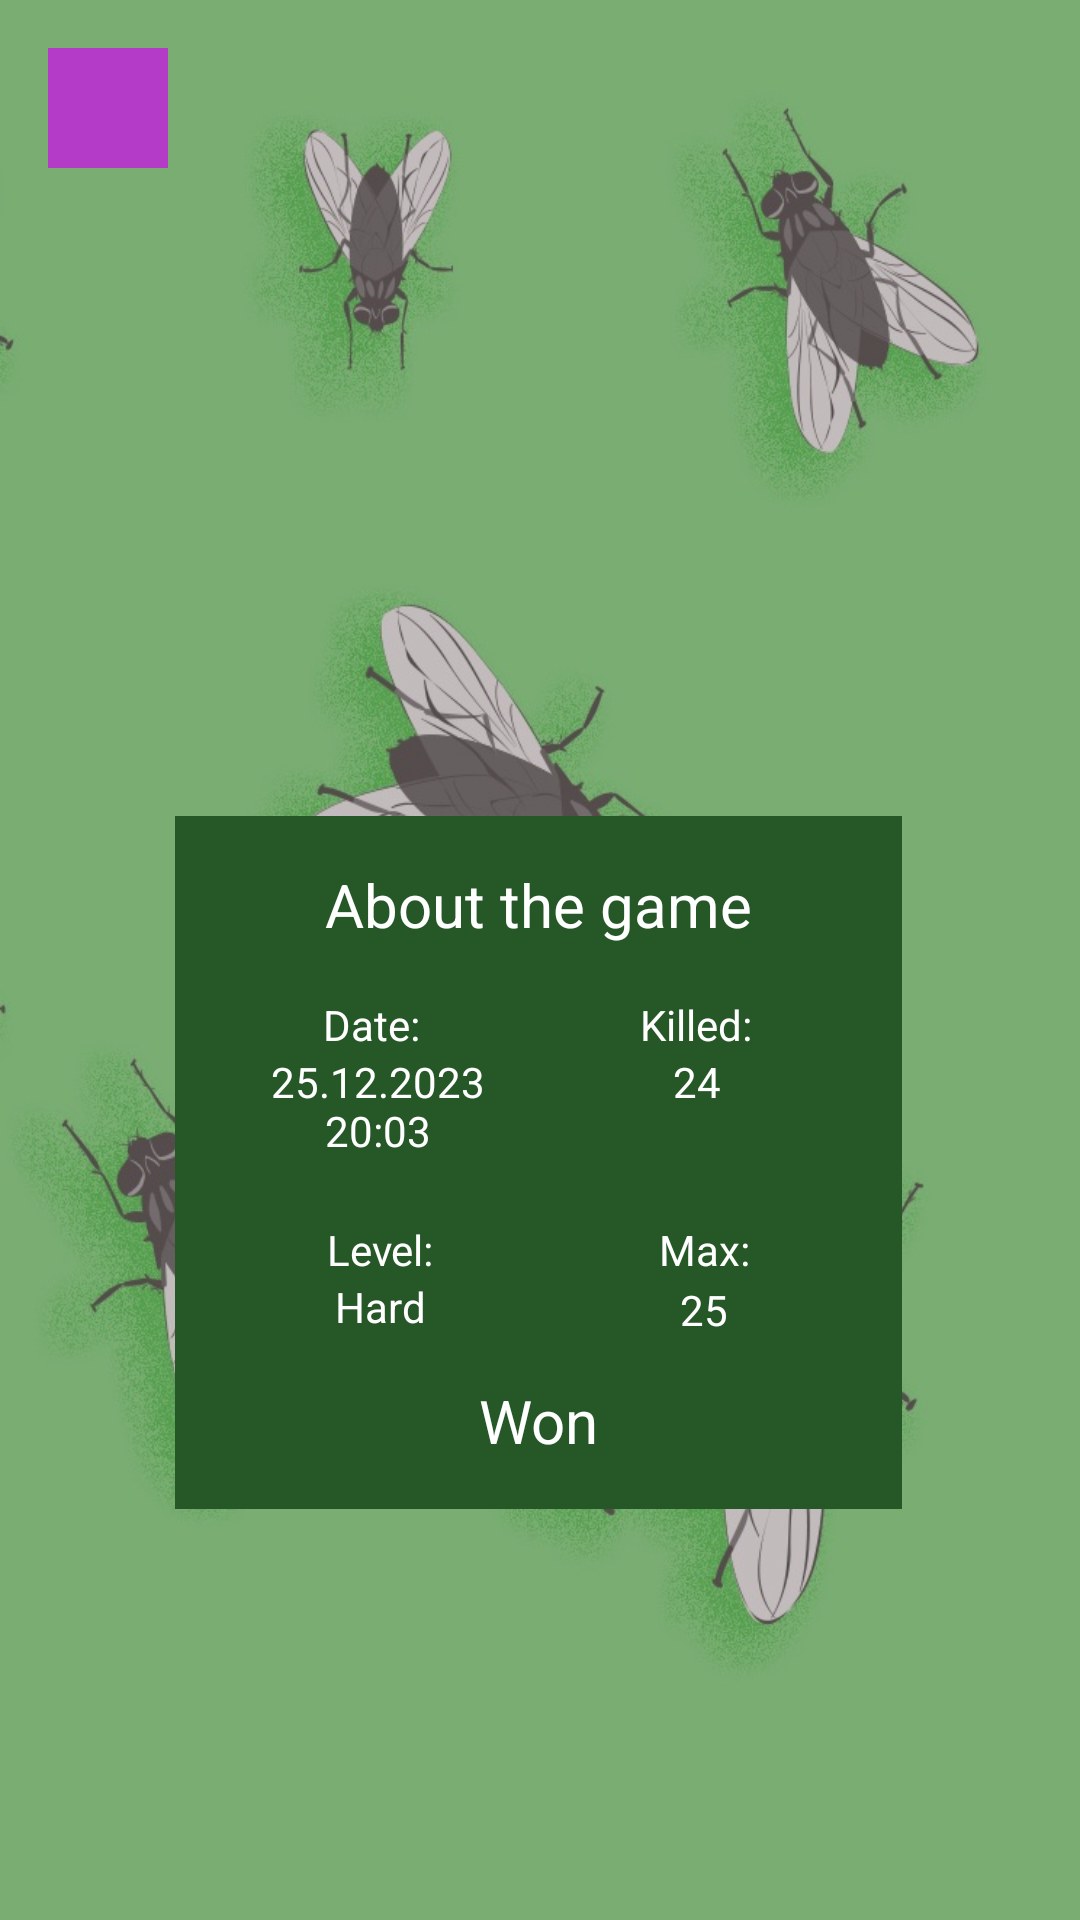

Here is an Android app screen rendered from its layout file. Give the layout XML and the strings, colors and styles it references.
<!-- AndroidManifest.xml: application theme Theme.FliesInfestation -->
<!-- res/layout/activity_results_info.xml -->
<?xml version="1.0" encoding="utf-8"?>
<androidx.constraintlayout.widget.ConstraintLayout xmlns:android="http://schemas.android.com/apk/res/android"
    xmlns:tools="http://schemas.android.com/tools"
    xmlns:app="http://schemas.android.com/apk/res-auto"
    android:id="@+id/parentLayout"
    android:layout_width="match_parent"
    android:layout_height="match_parent"
    android:background="@drawable/fliesbackground">

    <androidx.constraintlayout.widget.ConstraintLayout
        android:id="@+id/relativeLayout7"
        android:layout_width="match_parent"
        android:layout_height="match_parent"
        android:background="#72938585">

        <RelativeLayout
            android:id="@+id/relativeLayout8"
            android:layout_width="40dp"
            android:layout_height="40dp"
            android:layout_marginStart="16dp"
            android:layout_marginTop="16dp"
            android:background="@color/btn_purple"
            android:shadowColor="#FFFFFF"
            app:layout_constraintStart_toStartOf="parent"
            app:layout_constraintTop_toTopOf="parent">

            <ImageView
                android:id="@+id/info_to_history"
                android:layout_width="match_parent"
                android:layout_height="match_parent"
                app:srcCompat="@drawable/baseline_arrow_back_24" />
        </RelativeLayout>

        <androidx.constraintlayout.widget.ConstraintLayout
            android:id="@+id/relativeLayout9"
            android:layout_width="wrap_content"
            android:layout_height="wrap_content"
            android:layout_marginTop="272dp"
            android:background="#255727"
            app:layout_constraintEnd_toEndOf="parent"
            app:layout_constraintHorizontal_bias="0.497"
            app:layout_constraintStart_toStartOf="parent"
            app:layout_constraintTop_toTopOf="parent">

            <TextView
                android:id="@+id/textView"
                android:layout_width="wrap_content"
                android:layout_height="wrap_content"
                android:layout_centerHorizontal="true"
                android:layout_centerVertical="true"
                android:layout_marginLeft="50dp"
                android:layout_marginTop="16dp"
                android:layout_marginRight="50dp"
                android:text="About the game"
                android:textColor="#FFFFFF"
                android:textSize="20sp"
                app:layout_constraintHorizontal_bias="0.525"
                app:layout_constraintLeft_toLeftOf="parent"
                app:layout_constraintRight_toRightOf="parent"
                app:layout_constraintTop_toTopOf="parent" />

            <TextView
                android:id="@+id/textView5"
                android:layout_width="wrap_content"
                android:layout_height="wrap_content"
                android:layout_marginTop="60dp"
                android:text="Date:"
                android:textColor="#FFFFFF"
                app:layout_constraintEnd_toStartOf="@+id/textView7"
                app:layout_constraintHorizontal_bias="0.0"
                app:layout_constraintStart_toStartOf="parent"
                app:layout_constraintTop_toTopOf="parent" />

            <TextView
                android:id="@+id/textView6"
                android:layout_width="wrap_content"
                android:layout_height="wrap_content"
                android:layout_marginTop="135dp"
                android:text="Level:"
                android:textColor="#FFFFFF"
                app:layout_constraintEnd_toStartOf="@+id/textView8"
                app:layout_constraintStart_toStartOf="parent"
                app:layout_constraintTop_toTopOf="parent" />

            <TextView
                android:id="@+id/textView7"
                android:layout_width="38dp"
                android:layout_height="wrap_content"
                android:layout_marginStart="24dp"
                android:layout_marginTop="60dp"
                android:text="Killed:"
                android:textColor="#FFFFFF"
                app:layout_constraintEnd_toEndOf="parent"
                app:layout_constraintStart_toEndOf="@+id/textView5"
                app:layout_constraintTop_toTopOf="parent" />

            <TextView
                android:id="@+id/textView8"
                android:layout_width="wrap_content"
                android:layout_height="20dp"
                android:layout_marginStart="24dp"
                android:layout_marginTop="135dp"
                android:text="Max:"
                android:textColor="#FFFFFF"
                app:layout_constraintEnd_toEndOf="parent"
                app:layout_constraintStart_toEndOf="@+id/textView6"
                app:layout_constraintTop_toTopOf="parent" />

            <TextView
                android:id="@+id/Date"
                android:layout_width="90dp"
                android:layout_height="wrap_content"
                android:text="25.12.2023 20:03"
                android:textAlignment="center"
                android:textColor="#FFFFFF"
                app:layout_constraintEnd_toEndOf="@+id/textView5"
                app:layout_constraintHorizontal_bias="0.465"
                app:layout_constraintStart_toStartOf="@+id/textView5"
                app:layout_constraintTop_toBottomOf="@+id/textView5" />

            <TextView
                android:id="@+id/Killed"
                android:layout_width="wrap_content"
                android:layout_height="wrap_content"
                android:layout_marginTop="79dp"
                android:text="24"
                android:textColor="#FFFFFF"
                app:layout_constraintEnd_toEndOf="@+id/textView7"
                app:layout_constraintStart_toStartOf="@+id/textView7"
                app:layout_constraintTop_toTopOf="parent" />

            <TextView
                android:id="@+id/Max"
                android:layout_width="wrap_content"
                android:layout_height="wrap_content"
                android:text="25"
                android:textColor="#FFFFFF"
                app:layout_constraintEnd_toEndOf="@+id/textView8"
                app:layout_constraintStart_toStartOf="@+id/textView8"
                app:layout_constraintTop_toBottomOf="@+id/textView8" />

            <TextView
                android:id="@+id/Level"
                android:layout_width="wrap_content"
                android:layout_height="wrap_content"
                android:text="Hard"
                android:textColor="#FFFFFF"
                app:layout_constraintEnd_toEndOf="@+id/textView6"
                app:layout_constraintStart_toStartOf="@+id/textView6"
                app:layout_constraintTop_toBottomOf="@+id/textView6" />

            <TextView
                android:id="@+id/Result"
                android:layout_width="wrap_content"
                android:layout_height="wrap_content"
                android:layout_marginTop="188dp"
                android:layout_marginBottom="16dp"
                android:text="Won"
                android:textColor="#FFFFFF"
                android:textSize="20sp"
                app:layout_constraintBottom_toBottomOf="parent"
                app:layout_constraintEnd_toEndOf="parent"
                app:layout_constraintStart_toStartOf="parent"
                app:layout_constraintTop_toTopOf="parent" />

        </androidx.constraintlayout.widget.ConstraintLayout>
    </androidx.constraintlayout.widget.ConstraintLayout>


</androidx.constraintlayout.widget.ConstraintLayout>
<!-- resources referenced by this layout -->
<resources>
  <color name="btn_purple">#B43BC8</color>
  <!-- drawable fliesbackground: jpg bitmap (drawable, 111621 bytes) -->
  <style name="Theme.FliesInfestation" parent="Theme.MaterialComponents.DayNight.DarkActionBar">
          
          <item name="colorPrimary">@color/purple_500</item>
          <item name="colorPrimaryVariant">@color/purple_700</item>
          <item name="colorOnPrimary">@color/white</item>
          
          <item name="colorSecondary">@color/teal_200</item>
          <item name="colorSecondaryVariant">@color/teal_700</item>
          <item name="colorOnSecondary">@color/black</item>
          
          <item name="android:statusBarColor">?attr/colorPrimaryVariant</item>
          
      </style>
  <color name="purple_500">#FF6200EE</color>
  <color name="purple_700">#FF3700B3</color>
  <color name="white">#FFFFFFFF</color>
  <color name="teal_200">#FF03DAC5</color>
  <color name="teal_700">#FF018786</color>
  <color name="black">#FF000000</color>
</resources>
